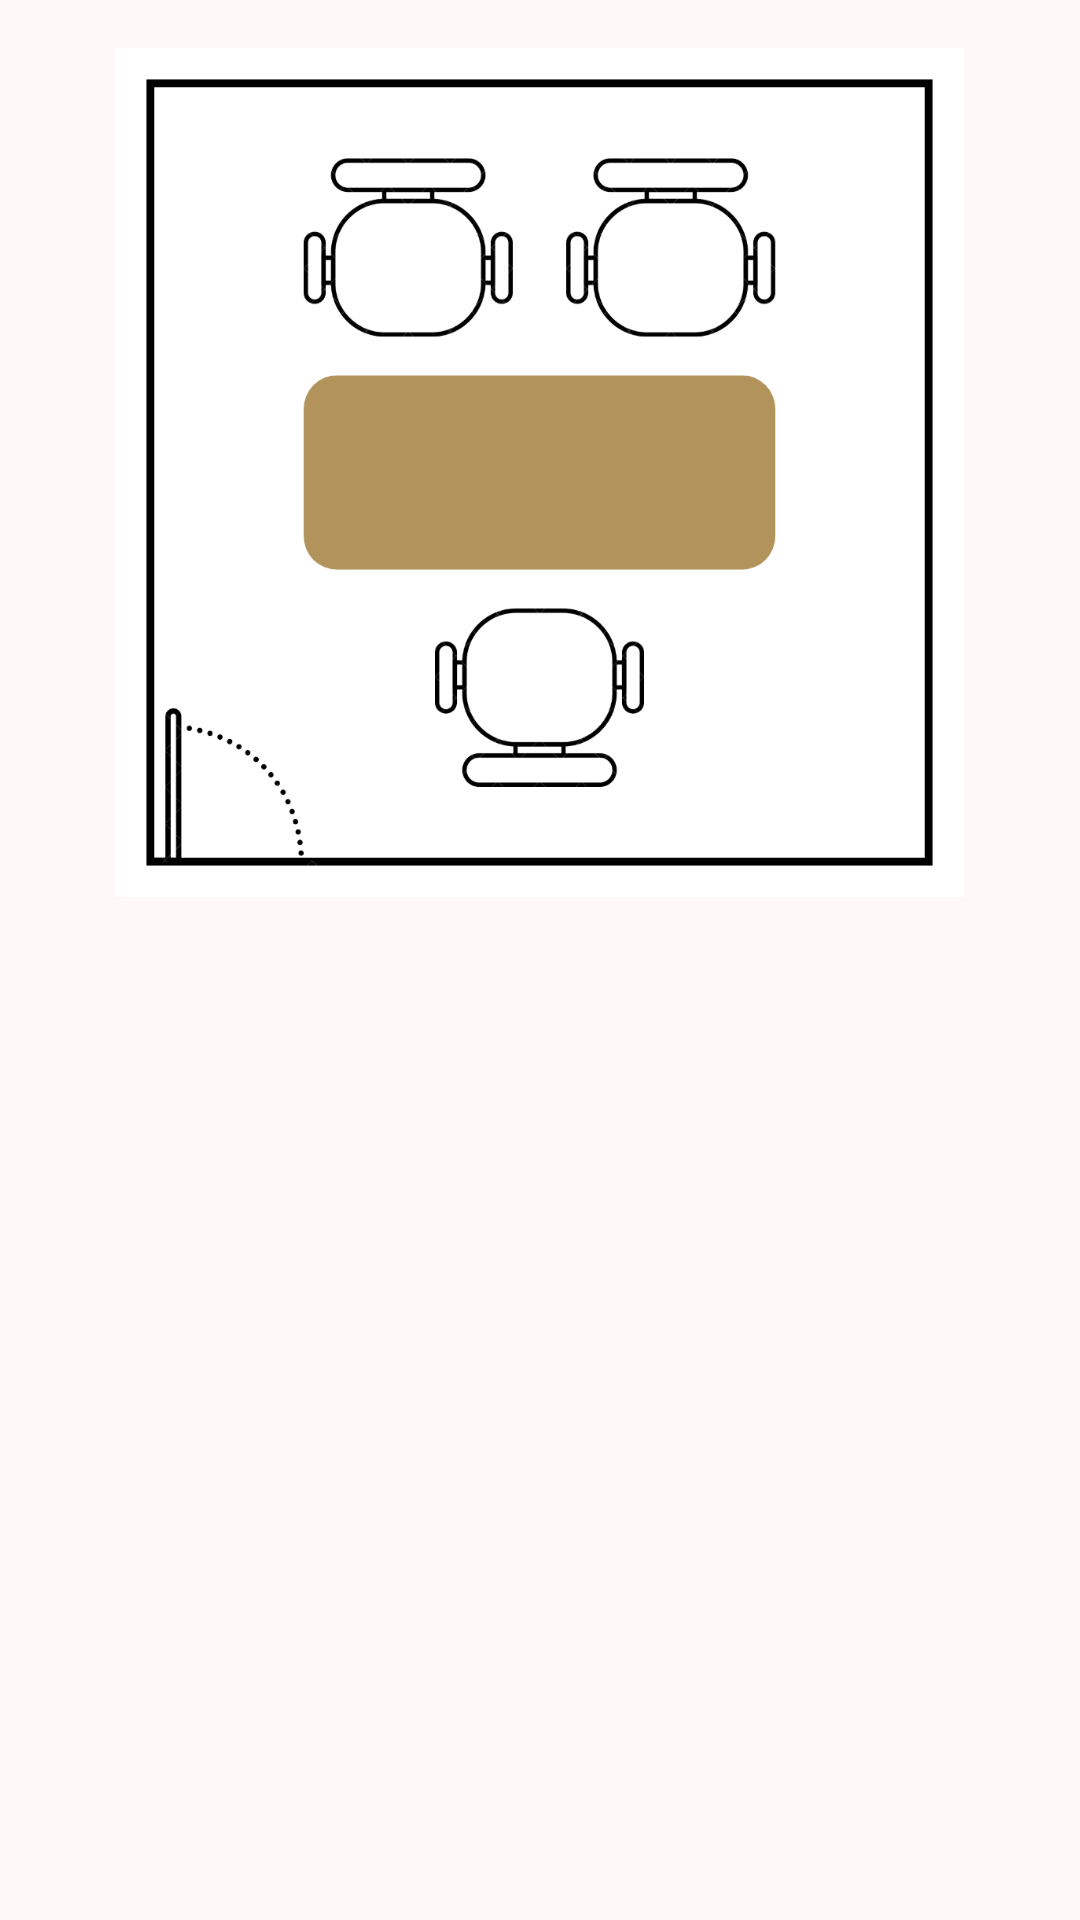

Write the Android layout XML for this screen, with the resource values it uses.
<!-- AndroidManifest.xml: application theme Theme.BiblioFinder -->
<!-- res/layout/fragment_workstation.xml -->
<?xml version="1.0" encoding="utf-8"?>
<androidx.constraintlayout.widget.ConstraintLayout xmlns:android="http://schemas.android.com/apk/res/android"
    xmlns:tools="http://schemas.android.com/tools"
    android:layout_width="match_parent"
    android:layout_height="match_parent"
    tools:context=".screens.workstation.WorkstationFragment">

    <LinearLayout
        android:layout_width="match_parent"
        android:layout_height="match_parent"
        android:gravity="center"
        android:orientation="vertical">

        <FrameLayout
            android:layout_width="283dp"
            android:layout_height="283dp"
            android:layout_margin="16dp">

            <com.google.android.material.imageview.ShapeableImageView
                android:layout_width="match_parent"
                android:layout_height="match_parent"
                android:contentDescription="@string/classroom_map"
                android:scaleType="fitXY"
                android:src="@drawable/classroom_map" />

            <com.google.android.material.imageview.ShapeableImageView
                android:id="@+id/workstation_location"
                android:layout_width="48dp"
                android:layout_height="48dp"
                android:layout_gravity="center"
                android:src="@drawable/ic_person_pin_circle"
                android:visibility="gone" />

        </FrameLayout>

        <androidx.recyclerview.widget.RecyclerView
            android:id="@+id/recycler_view"
            android:layout_width="match_parent"
            android:layout_height="match_parent" />

    </LinearLayout>

</androidx.constraintlayout.widget.ConstraintLayout>
<!-- resources referenced by this layout -->
<resources>
  <string name="classroom_map">Classroom map</string>
  <color name="bf_theme_primary">#9D0063</color>
  <color name="bf_theme_onPrimary">#FFFFFF</color>
  <color name="bf_theme_primaryContainer">#D9208D</color>
  <color name="bf_theme_onPrimaryContainer">#FFFFFF</color>
  <color name="bf_theme_secondary">#9B004A</color>
  <color name="bf_theme_onSecondary">#FFFFFF</color>
  <color name="bf_theme_secondaryContainer">#D7216E</color>
  <color name="bf_theme_onSecondaryContainer">#FFFFFF</color>
  <color name="bf_theme_tertiary">#556500</color>
  <color name="bf_theme_onTertiary">#FFFFFF</color>
  <color name="bf_theme_tertiaryContainer">#E1FF60</color>
  <color name="bf_theme_onTertiaryContainer">#485700</color>
  <color name="bf_theme_error">#BA1A1A</color>
  <color name="bf_theme_onError">#FFFFFF</color>
  <color name="bf_theme_errorContainer">#FFDAD6</color>
  <color name="bf_theme_onErrorContainer">#410002</color>
  <color name="bf_theme_background">#FFF8F8</color>
  <color name="bf_theme_onBackground">#26171D</color>
  <color name="bf_theme_surface">#FFF8F8</color>
  <color name="bf_theme_onSurface">#26171D</color>
  <color name="bf_theme_surfaceVariant">#FCD9E5</color>
  <color name="bf_theme_onSurfaceVariant">#584049</color>
  <color name="bf_theme_outline">#8C6F7A</color>
  <color name="bf_theme_outlineVariant">#DFBEC9</color>
  <color name="bf_theme_inverseSurface">#3C2C32</color>
  <color name="bf_theme_inverseOnSurface">#FFECF1</color>
  <color name="bf_theme_inversePrimary">#FFB0D0</color>
  <color name="bf_theme_primaryFixed">#FFD8E6</color>
  <color name="bf_theme_onPrimaryFixed">#3D0024</color>
  <color name="bf_theme_primaryFixedDim">#FFB0D0</color>
  <color name="bf_theme_onPrimaryFixedVariant">#8C0057</color>
  <color name="bf_theme_secondaryFixed">#FFD9E1</color>
  <color name="bf_theme_onSecondaryFixed">#3F001A</color>
  <color name="bf_theme_secondaryFixedDim">#FFB1C4</color>
  <color name="bf_theme_onSecondaryFixedVariant">#8F0044</color>
  <color name="bf_theme_tertiaryFixed">#D1F043</color>
  <color name="bf_theme_onTertiaryFixed">#181E00</color>
  <color name="bf_theme_tertiaryFixedDim">#B5D324</color>
  <color name="bf_theme_onTertiaryFixedVariant">#3F4C00</color>
  <color name="bf_theme_surfaceDim">#EDD3DB</color>
  <color name="bf_theme_surfaceBright">#FFF8F8</color>
  <color name="bf_theme_surfaceContainerLowest">#FFFFFF</color>
  <color name="bf_theme_surfaceContainerLow">#FFF0F3</color>
  <color name="bf_theme_surfaceContainer">#FFE8EF</color>
  <color name="bf_theme_surfaceContainerHigh">#FCE1EA</color>
  <color name="bf_theme_surfaceContainerHighest">#F6DCE4</color>
</resources>
